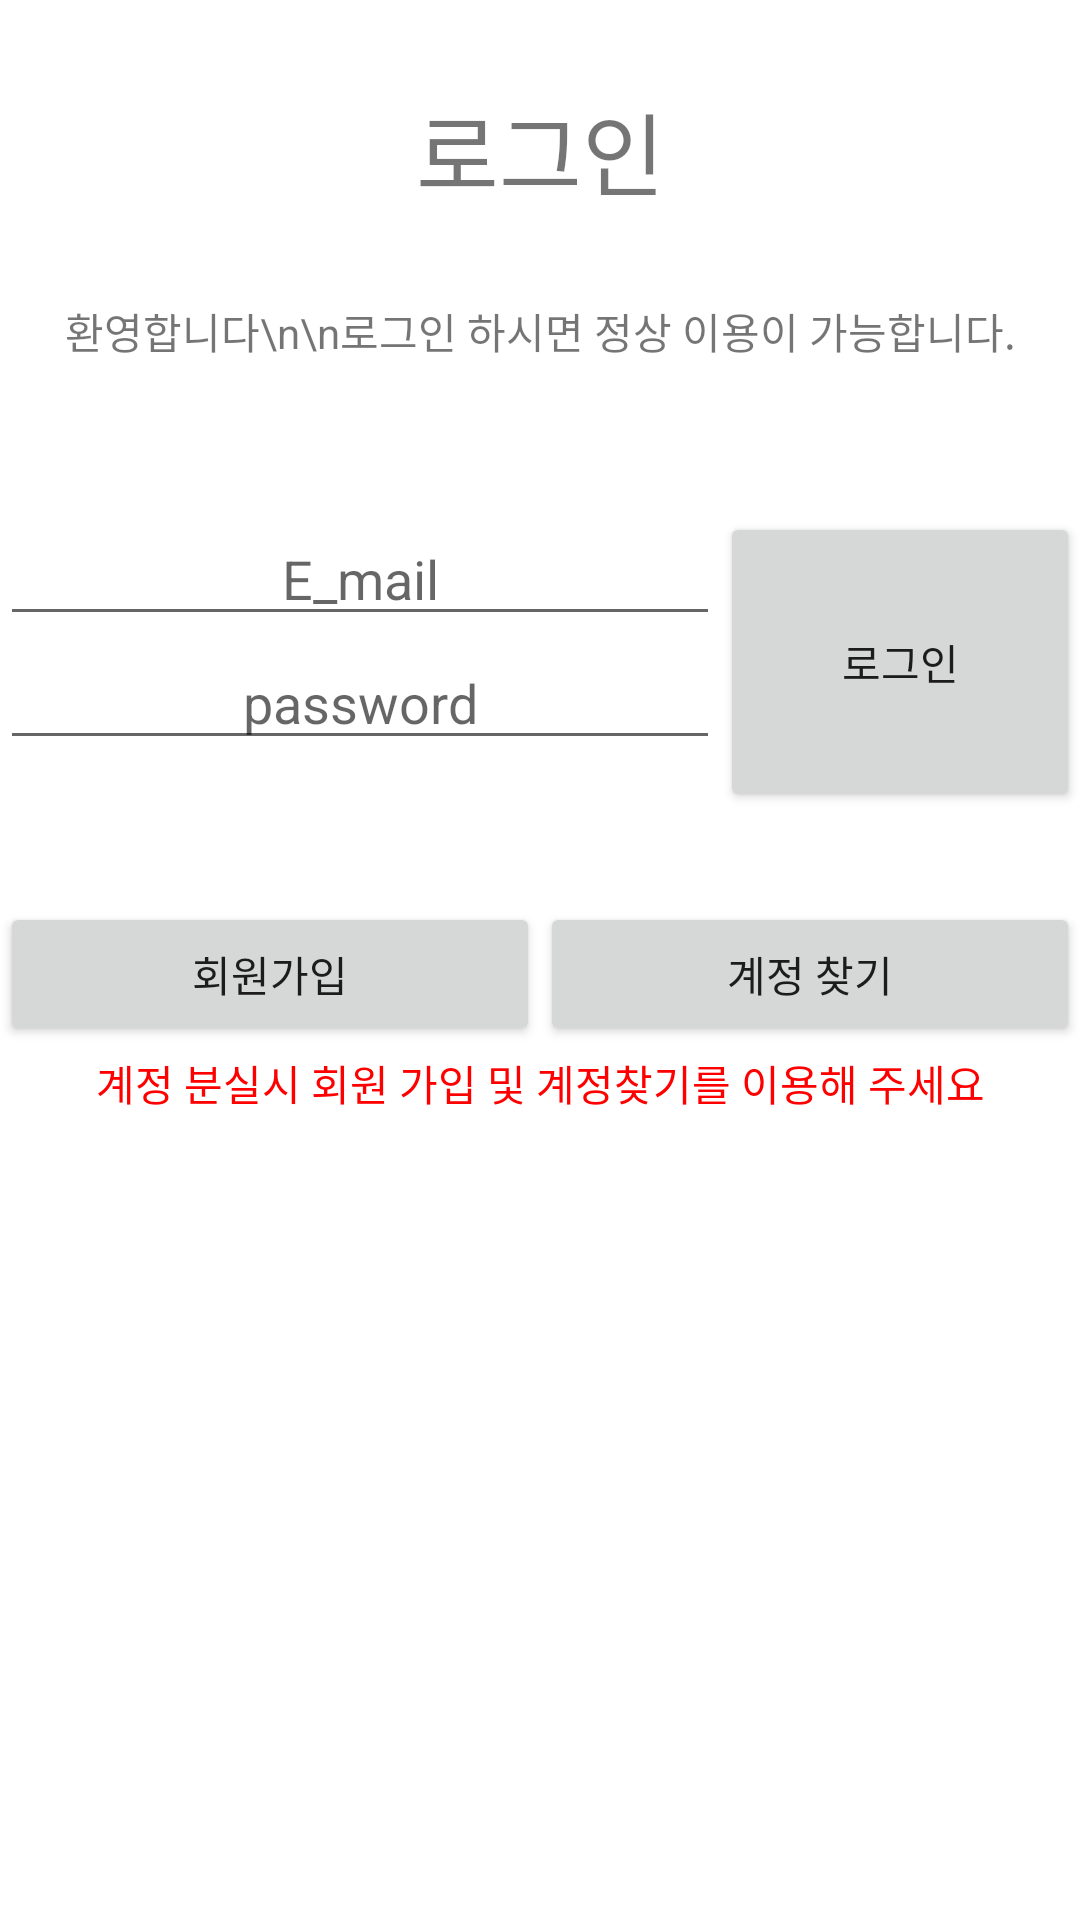

Write the Android layout XML for this screen, with the resource values it uses.
<!-- AndroidManifest.xml: application theme Theme.Project66 -->
<!-- res/layout/activity_login_.xml -->
<?xml version="1.0" encoding="utf-8"?>
<LinearLayout xmlns:android="http://schemas.android.com/apk/res/android"
    xmlns:app="http://schemas.android.com/apk/res-auto"
    xmlns:tools="http://schemas.android.com/tools"
    android:layout_width="match_parent"
    android:layout_height="match_parent"
    android:layout_weight="1"
    android:orientation="vertical"
    tools:context=".Login_Activity">

    <TextView
        android:id="@+id/textView"
        android:layout_width="match_parent"
        android:layout_height="100dp"
        android:gravity="center"
        android:text="로그인"
        android:textSize="30sp" />

    <TextView
        android:id="@+id/textView2"
        android:layout_width="match_parent"
        android:layout_height="wrap_content"
        android:gravity="center"
        android:text="환영합니다\n\n로그인 하시면 정상 이용이 가능합니다." />

    <LinearLayout
        android:layout_width="match_parent"
        android:layout_height="100dp"
        android:layout_marginTop="50dp"
        android:orientation="horizontal">

        <LinearLayout
            android:layout_width="match_parent"
            android:layout_height="match_parent"
            android:layout_weight="1"
            android:orientation="vertical">

            <EditText
                android:id="@+id/et_mail"
                android:layout_width="match_parent"
                android:layout_height="wrap_content"
                android:ems="10"
                android:gravity="center"
                android:hint="E_mail"
                android:inputType="textEmailAddress" />

            <EditText
                android:id="@+id/et_password"
                android:layout_width="match_parent"
                android:layout_height="wrap_content"
                android:ems="10"
                android:gravity="center"
                android:hint="password"
                android:inputType="textPassword" />
        </LinearLayout>

        <LinearLayout
            android:layout_width="match_parent"
            android:layout_height="match_parent"
            android:layout_weight="2"
            android:orientation="horizontal">

            <Button
                android:id="@+id/btn_login"
                android:layout_width="match_parent"
                android:layout_height="match_parent"
                android:layout_weight="1"
                android:text="로그인" />
        </LinearLayout>
    </LinearLayout>

    <LinearLayout
        android:layout_width="match_parent"
        android:layout_height="50dp"
        android:layout_marginTop="30dp"
        android:orientation="horizontal">

        <Button
            android:id="@+id/btn_signUp"
            android:layout_width="wrap_content"
            android:layout_height="wrap_content"
            android:layout_weight="1"
            android:text="회원가입" />

        <Button
            android:id="@+id/btn_forgot"
            android:layout_width="wrap_content"
            android:layout_height="wrap_content"
            android:layout_weight="1"
            android:text="계정 찾기" />
    </LinearLayout>

    <TextView
        android:id="@+id/textView3"
        android:layout_width="match_parent"
        android:layout_height="wrap_content"
        android:gravity="center"
        android:text="계정 분실시 회원 가입 및 계정찾기를 이용해 주세요"
        android:textColor="#FF0000" />

</LinearLayout>
<!-- resources referenced by this layout -->
<resources>
  <style name="Theme.Project66" parent="Theme.MaterialComponents.DayNight.DarkActionBar">
          
          <item name="colorPrimary">@color/purple_500</item>
          <item name="colorPrimaryVariant">@color/purple_700</item>
          <item name="colorOnPrimary">@color/white</item>
          
          <item name="colorSecondary">@color/teal_200</item>
          <item name="colorSecondaryVariant">@color/teal_700</item>
          <item name="colorOnSecondary">@color/black</item>
          
          <item name="android:statusBarColor" tools:targetApi="l">?attr/colorPrimaryVariant</item>
          
      </style>
  <!-- not gathered from this repository: default colours our renderer supplied (Android Studio template values) -->
  <color name="purple_500">#FF6200EE</color>
  <color name="purple_700">#FF3700B3</color>
  <color name="teal_200">#FF03DAC5</color>
  <color name="teal_700">#FF018786</color>
  <color name="black">#FF000000</color>
  <color name="white">#FFFFFFFF</color>
</resources>
